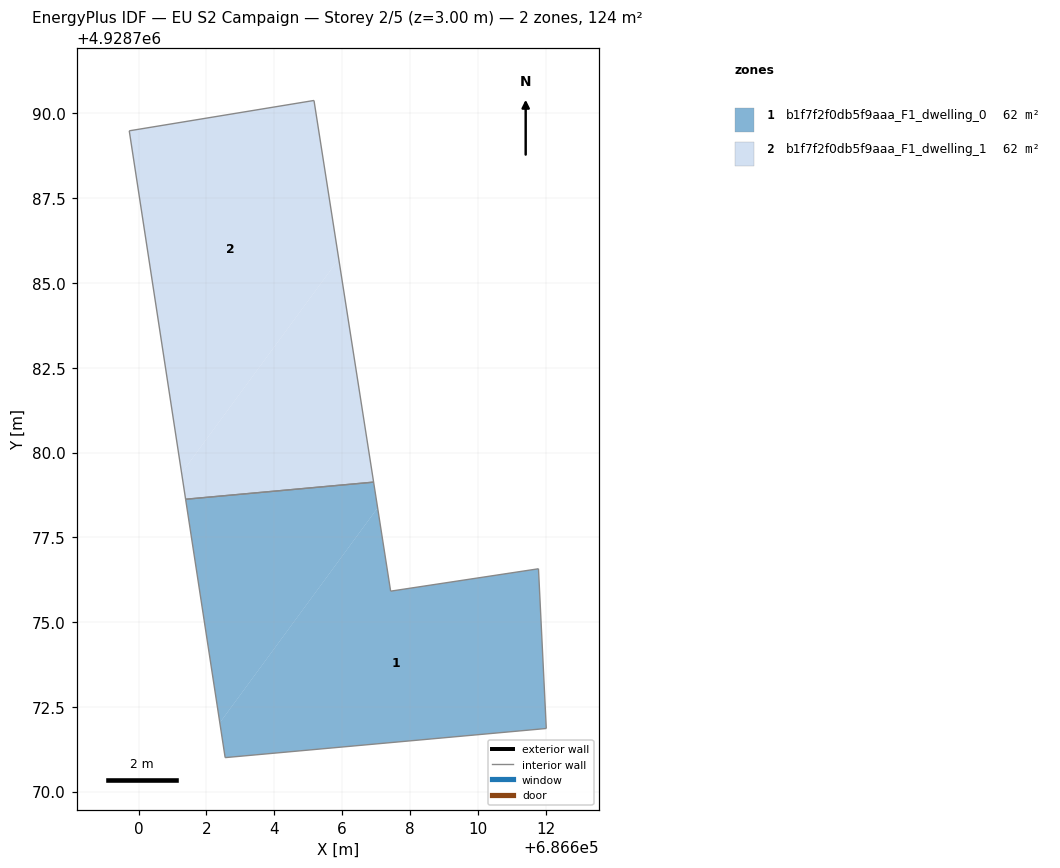
=== STOREY PLAN SPEC (per zone: floor XY polygon, exterior-wall plan segments, windows/doors) ===
zone 1: b1f7f2f0db5f9aaa_F1_dwelling_0  (62.0 m²)
  floor: (686611.79, 4928776.57) (686612.02, 4928771.86) (686602.55, 4928771.00) (686602.40, 4928772.03) (686607.05, 4928778.37) (686607.43, 4928775.91)
  floor: (686606.93, 4928779.13) (686607.05, 4928778.37) (686602.40, 4928772.03) (686601.39, 4928778.62)
  interior walls: 6
zone 2: b1f7f2f0db5f9aaa_F1_dwelling_1  (62.0 m²)
  floor: (686605.90, 4928785.71) (686606.93, 4928779.13) (686601.39, 4928778.62) (686601.27, 4928779.40)
  floor: (686605.17, 4928790.38) (686605.90, 4928785.71) (686601.27, 4928779.40) (686599.72, 4928789.49)
  interior walls: 4

=== DERIVED (storey summary) ===
Building: EU S2 Campaign
Storey: 2 of 5  (floor level z = 3.00 m)
Storey gross floor area: 124.0 m²
Zones on this storey: 2
  - b1f7f2f0db5f9aaa_F1_dwelling_0: floor 62.0 m²
  - b1f7f2f0db5f9aaa_F1_dwelling_1: floor 62.0 m²
Zone adjacency (shared interzone walls):
  - b1f7f2f0db5f9aaa_F1_dwelling_0 ↔ b1f7f2f0db5f9aaa_F1_dwelling_1